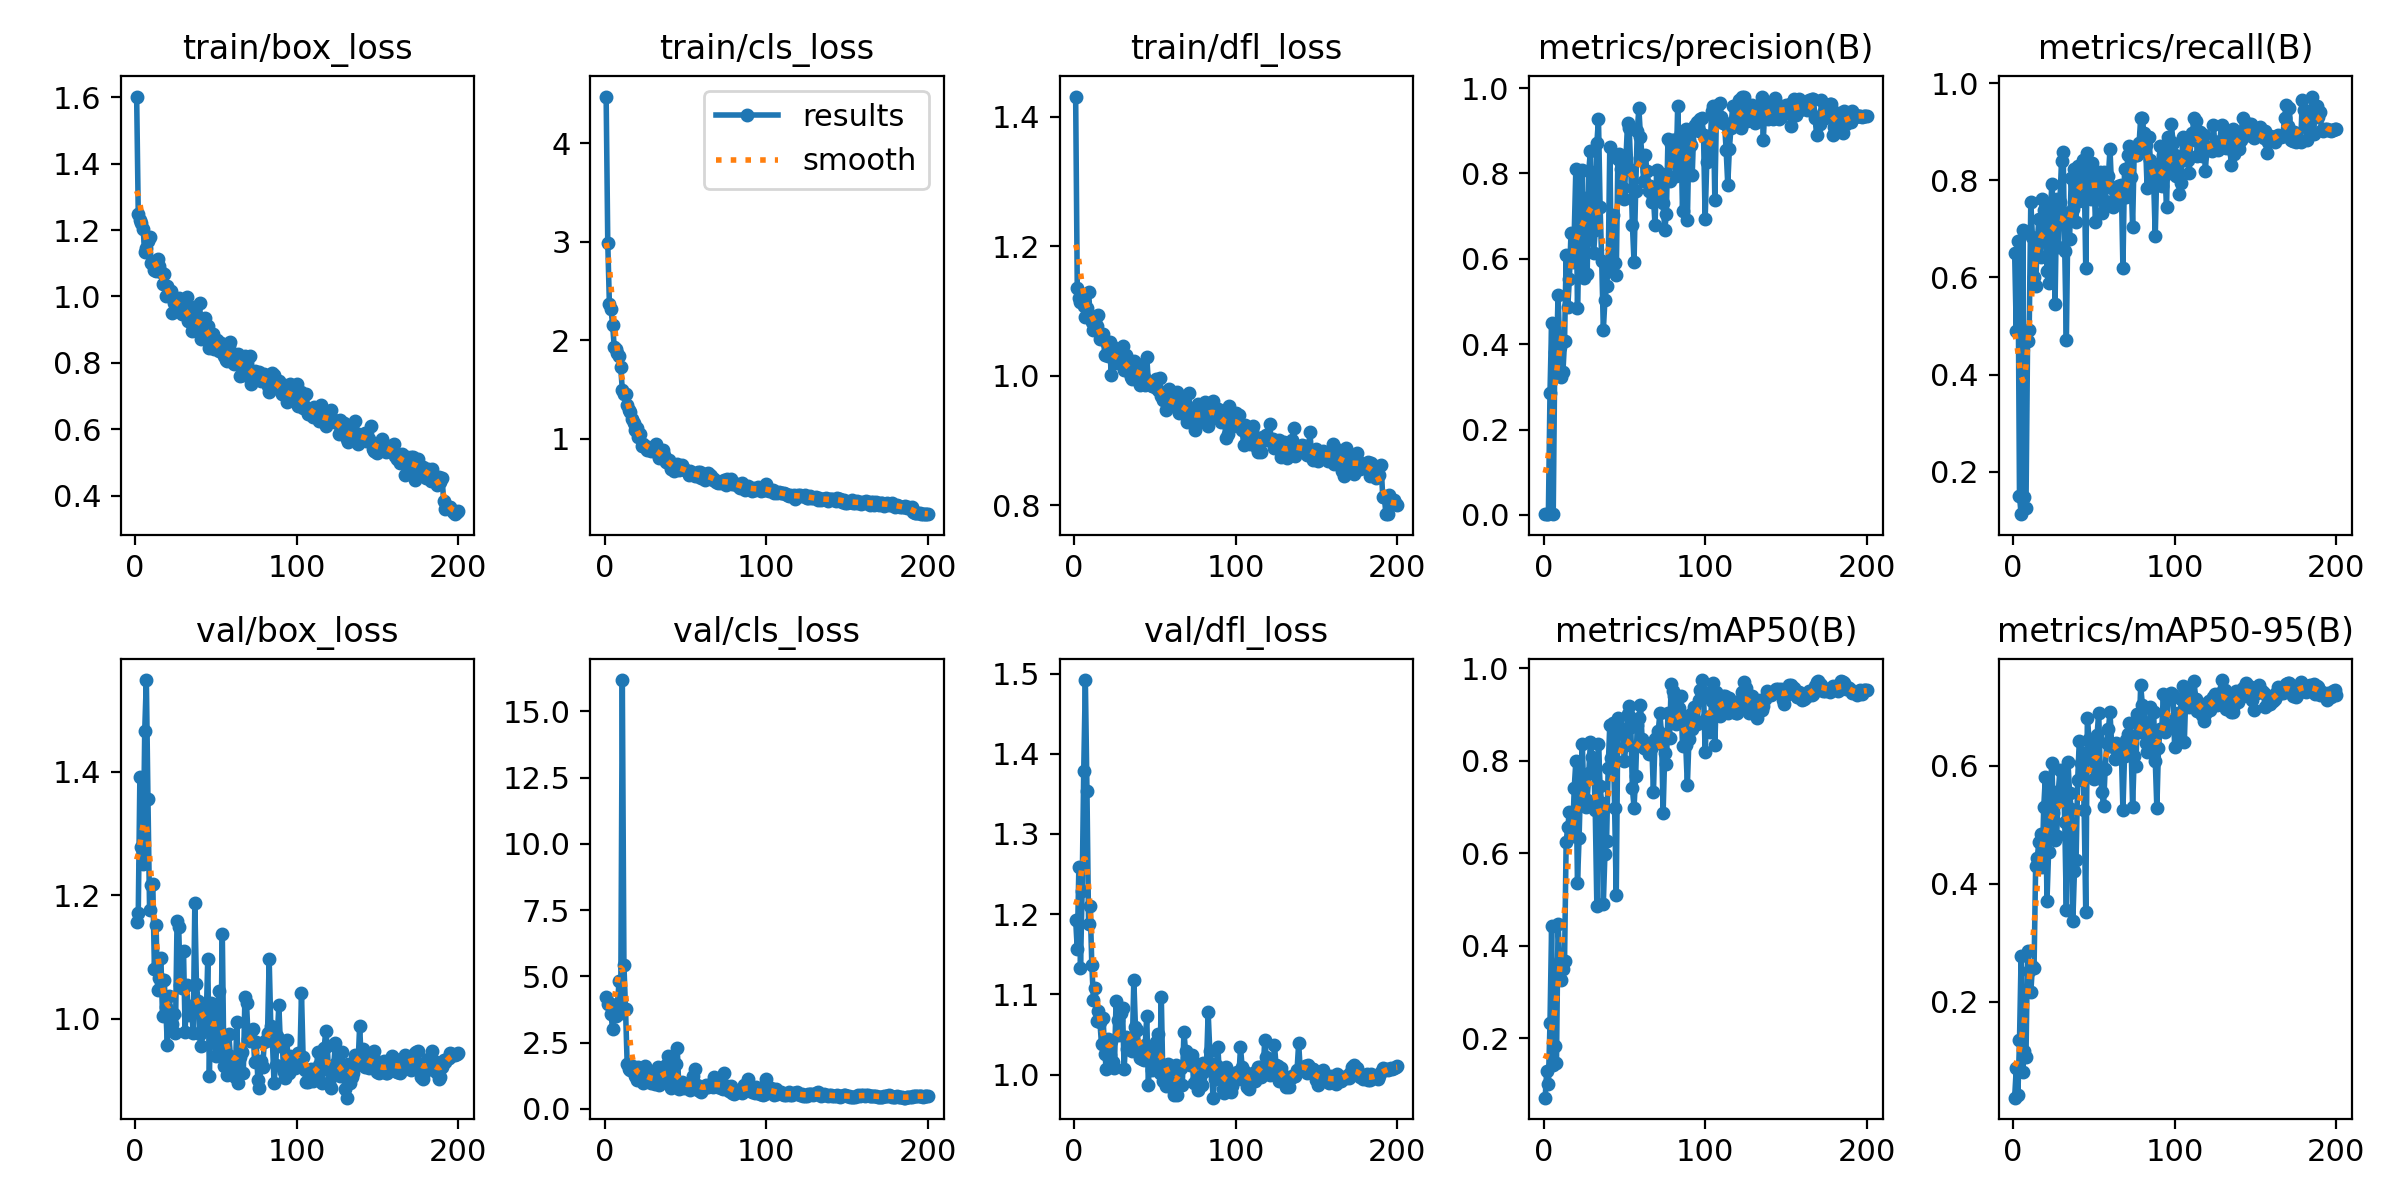

The data file committed next to this chart (first rows):
epoch, train/box_loss, train/cls_loss, train/dfl_loss, metrics/precision(B), metrics/recall(B), metrics/mAP50(B), metrics/mAP50-95(B), val/box_loss, val/cls_loss, val/dfl_loss, lr/pg0, lr/pg1, lr/pg2
1, 1.602, 4.475, 1.431, 0.00233, 0.6506, 0.07167, 0.03695, 1.157, 4.202, 1.193, 0.0002334, 0.0002334, 0.0002334
2, 1.247, 2.991, 1.136, 0.00179, 0.4905, 0.13, 0.08668, 1.172, 3.967, 1.156, 0.000481, 0.000481, 0.000481
3, 1.229, 2.372, 1.12, 0.00244, 0.6756, 0.1014, 0.04137, 1.392, 3.998, 1.259, 0.0007262, 0.0007262, 0.0007262
4, 1.222, 2.318, 1.114, 0.2863, 0.15, 0.2331, 0.1339, 1.278, 3.573, 1.133, 0.0009689, 0.0009689, 0.0009689
5, 1.203, 2.156, 1.127, 0.4501, 0.1127, 0.4429, 0.2766, 1.251, 3.01, 1.229, 0.001209, 0.001209, 0.001209
6, 1.134, 1.929, 1.107, 0.00266, 0.697, 0.1431, 0.08058, 1.467, 3.682, 1.379, 0.001447, 0.001447, 0.001447
7, 1.145, 1.913, 1.091, 0.3813, 0.1488, 0.1835, 0.1153, 1.548, 3.492, 1.492, 0.001618, 0.001618, 0.001618
8, 1.165, 1.871, 1.105, 0.3678, 0.125, 0.1463, 0.1056, 1.356, 3.943, 1.353, 0.001609, 0.001609, 0.001609
9, 1.179, 1.834, 1.129, 0.5158, 0.4693, 0.4481, 0.2854, 1.176, 4.816, 1.187, 0.001601, 0.001601, 0.001601
10, 1.099, 1.725, 1.093, 0.3944, 0.4917, 0.3675, 0.2515, 1.216, 3.61, 1.21, 0.001593, 0.001593, 0.001593
11, 1.102, 1.498, 1.083, 0.3235, 0.756, 0.3257, 0.2154, 1.218, 16.19, 1.137, 0.001584, 0.001584, 0.001584
12, 1.081, 1.454, 1.071, 0.3351, 0.6829, 0.3488, 0.2602, 1.081, 5.427, 1.093, 0.001576, 0.001576, 0.001576
13, 1.077, 1.456, 1.086, 0.4068, 0.6013, 0.368, 0.2572, 1.152, 3.749, 1.108, 0.001568, 0.001568, 0.001568
14, 1.114, 1.337, 1.076, 0.6098, 0.5821, 0.6253, 0.4305, 1.046, 1.703, 1.067, 0.00156, 0.00156, 0.00156
15, 1.09, 1.294, 1.094, 0.486, 0.6748, 0.6573, 0.444, 1.067, 1.499, 1.079, 0.001551, 0.001551, 0.001551
16, 1.074, 1.268, 1.057, 0.5535, 0.72, 0.6896, 0.4709, 1.099, 1.466, 1.066, 0.001543, 0.001543, 0.001543
17, 1.036, 1.2, 1.063, 0.6604, 0.6429, 0.6614, 0.4834, 1.005, 1.596, 1.038, 0.001535, 0.001535, 0.001535
18, 1.067, 1.161, 1.064, 0.5926, 0.7612, 0.6378, 0.4286, 1.063, 1.561, 1.07, 0.001527, 0.001527, 0.001527
19, 1.002, 1.088, 1.032, 0.6601, 0.7392, 0.7418, 0.5294, 1.019, 1.233, 1.026, 0.001519, 0.001519, 0.001519
20, 1.03, 1.109, 1.052, 0.8112, 0.7256, 0.7988, 0.5803, 0.9573, 1.084, 1.007, 0.00151, 0.00151, 0.00151
21, 1.001, 1.014, 1.03, 0.4837, 0.6137, 0.5349, 0.3699, 1.038, 1.566, 1.045, 0.001502, 0.001502, 0.001502
22, 1.016, 1.047, 1.051, 0.624, 0.5882, 0.6333, 0.4541, 1.009, 1.448, 1.025, 0.001494, 0.001494, 0.001494
23, 0.9504, 0.9207, 1.002, 0.7335, 0.7266, 0.765, 0.5592, 0.992, 1.096, 1.042, 0.001486, 0.001486, 0.001486
24, 0.9797, 0.9474, 1.044, 0.8072, 0.7914, 0.8371, 0.6046, 1.008, 0.978, 1.016, 0.001477, 0.001477, 0.001477
25, 0.9903, 0.9146, 1.039, 0.5542, 0.7498, 0.7134, 0.5197, 0.9776, 1.625, 1.009, 0.001469, 0.001469, 0.001469
26, 0.9773, 0.8823, 1.02, 0.7418, 0.5452, 0.699, 0.4737, 1.158, 1.352, 1.092, 0.001461, 0.001461, 0.001461
27, 0.9943, 0.9141, 1.026, 0.5635, 0.7619, 0.7145, 0.4815, 1.149, 1.23, 1.067, 0.001453, 0.001453, 0.001453
28, 0.9755, 0.8973, 1.025, 0.806, 0.6631, 0.7731, 0.5556, 1.055, 1.048, 1.049, 0.001444, 0.001444, 0.001444
29, 0.9462, 0.8757, 1.022, 0.8531, 0.7558, 0.8411, 0.5918, 1.05, 0.9916, 1.076, 0.001436, 0.001436, 0.001436
30, 0.9806, 0.9099, 1.046, 0.6737, 0.8399, 0.8072, 0.5475, 1.11, 1.128, 1.083, 0.001428, 0.001428, 0.001428
31, 0.9524, 0.8969, 1.008, 0.6135, 0.8575, 0.7964, 0.5918, 0.9796, 0.9498, 1.006, 0.001419, 0.001419, 0.001419
32, 0.9989, 0.9412, 1.032, 0.6672, 0.6542, 0.6928, 0.5043, 1.055, 1.126, 1.046, 0.001411, 0.001411, 0.001411
33, 0.926, 0.8408, 1.009, 0.8716, 0.4702, 0.4851, 0.3545, 1.007, 1.58, 1.032, 0.001403, 0.001403, 0.001403
34, 0.9346, 0.8062, 1.006, 0.9273, 0.7327, 0.8367, 0.6059, 1.021, 0.908, 1.036, 0.001395, 0.001395, 0.001395
35, 0.8958, 0.8221, 0.9987, 0.7215, 0.6797, 0.7447, 0.5533, 1.016, 0.9936, 1.036, 0.001386, 0.001386, 0.001386
36, 0.8981, 0.8844, 0.9941, 0.5954, 0.8048, 0.709, 0.526, 0.9776, 1.099, 1.03, 0.001378, 0.001378, 0.001378
37, 0.9667, 0.8382, 1.023, 0.4334, 0.7417, 0.4912, 0.3357, 1.188, 1.45, 1.118, 0.00137, 0.00137, 0.00137
38, 0.8983, 0.7665, 1, 0.5042, 0.8223, 0.5995, 0.4211, 1.056, 1.644, 1.059, 0.001362, 0.001362, 0.001362
39, 0.9349, 0.7563, 1.018, 0.5363, 0.7149, 0.6256, 0.4401, 1.029, 1.99, 1.056, 0.001353, 0.001353, 0.001353
40, 0.9803, 0.7788, 1.014, 0.5793, 0.8294, 0.784, 0.5759, 0.9758, 1.221, 1.034, 0.001345, 0.001345, 0.001345
41, 0.8722, 0.6916, 0.9852, 0.8609, 0.7582, 0.878, 0.6413, 0.9569, 0.7683, 1.02, 0.001337, 0.001337, 0.001337
42, 0.8993, 0.7042, 1.007, 0.5741, 0.8149, 0.8065, 0.6049, 0.9852, 1.279, 1.02, 0.001329, 0.001329, 0.001329
43, 0.9352, 0.6746, 0.9973, 0.7025, 0.8414, 0.8816, 0.6212, 1.015, 0.998, 1.018, 0.00132, 0.00132, 0.00132
44, 0.901, 0.7149, 0.9855, 0.5906, 0.8262, 0.6987, 0.525, 0.9936, 1.685, 1.036, 0.001312, 0.001312, 0.001312
45, 0.9103, 0.7425, 1.03, 0.5627, 0.6185, 0.5097, 0.3524, 1.097, 2.277, 1.072, 0.001304, 0.001304, 0.001304
46, 0.8453, 0.68, 0.9892, 0.8343, 0.8559, 0.8918, 0.6807, 0.9083, 0.7548, 0.9865, 0.001296, 0.001296, 0.001296
47, 0.873, 0.6915, 0.9867, 0.8454, 0.8088, 0.8735, 0.6452, 1.026, 0.7803, 1.031, 0.001287, 0.001287, 0.001287
48, 0.8861, 0.7319, 0.984, 0.8095, 0.7619, 0.8638, 0.6377, 0.9636, 1.016, 1.006, 0.001279, 0.001279, 0.001279
49, 0.8424, 0.6924, 0.9841, 0.767, 0.8345, 0.8657, 0.6117, 0.9962, 0.7866, 1.01, 0.001271, 0.001271, 0.001271
50, 0.8556, 0.6841, 0.9823, 0.7412, 0.8083, 0.7993, 0.5772, 0.9397, 0.9381, 1.008, 0.001263, 0.001263, 0.001263
51, 0.8699, 0.667, 0.9949, 0.8354, 0.7131, 0.8351, 0.6059, 1.012, 0.8972, 1.04, 0.001254, 0.001254, 0.001254
52, 0.8352, 0.6309, 0.9772, 0.9186, 0.8083, 0.9011, 0.6513, 1.045, 0.777, 1.05, 0.001246, 0.001246, 0.001246
53, 0.8594, 0.6676, 0.9968, 0.9062, 0.8156, 0.9184, 0.6901, 0.9432, 0.7102, 1.002, 0.001238, 0.001238, 0.001238
54, 0.8351, 0.6443, 0.969, 0.8083, 0.8173, 0.873, 0.5894, 1.138, 0.8123, 1.097, 0.00123, 0.00123, 0.00123
55, 0.8189, 0.6503, 0.9627, 0.6787, 0.7323, 0.7403, 0.5559, 0.924, 1.245, 0.9917, 0.001221, 0.001221, 0.001221
56, 0.8096, 0.6149, 0.966, 0.5927, 0.8176, 0.6989, 0.5319, 0.9284, 1.519, 1, 0.001213, 0.001213, 0.001213
57, 0.8039, 0.6188, 0.9468, 0.7586, 0.758, 0.7672, 0.5935, 0.9087, 0.8995, 0.9857, 0.001205, 0.001205, 0.001205
58, 0.8519, 0.6598, 0.9609, 0.9001, 0.7911, 0.8783, 0.6387, 0.9751, 0.7207, 1.013, 0.001197, 0.001197, 0.001197
59, 0.8638, 0.6572, 0.9788, 0.9522, 0.8083, 0.8928, 0.6614, 0.9405, 0.6539, 1.004, 0.001188, 0.001188, 0.001188
60, 0.8167, 0.5951, 0.9527, 0.8851, 0.8641, 0.9204, 0.6906, 0.9337, 0.6285, 0.9979, 0.00118, 0.00118, 0.00118
... 140 more rows
